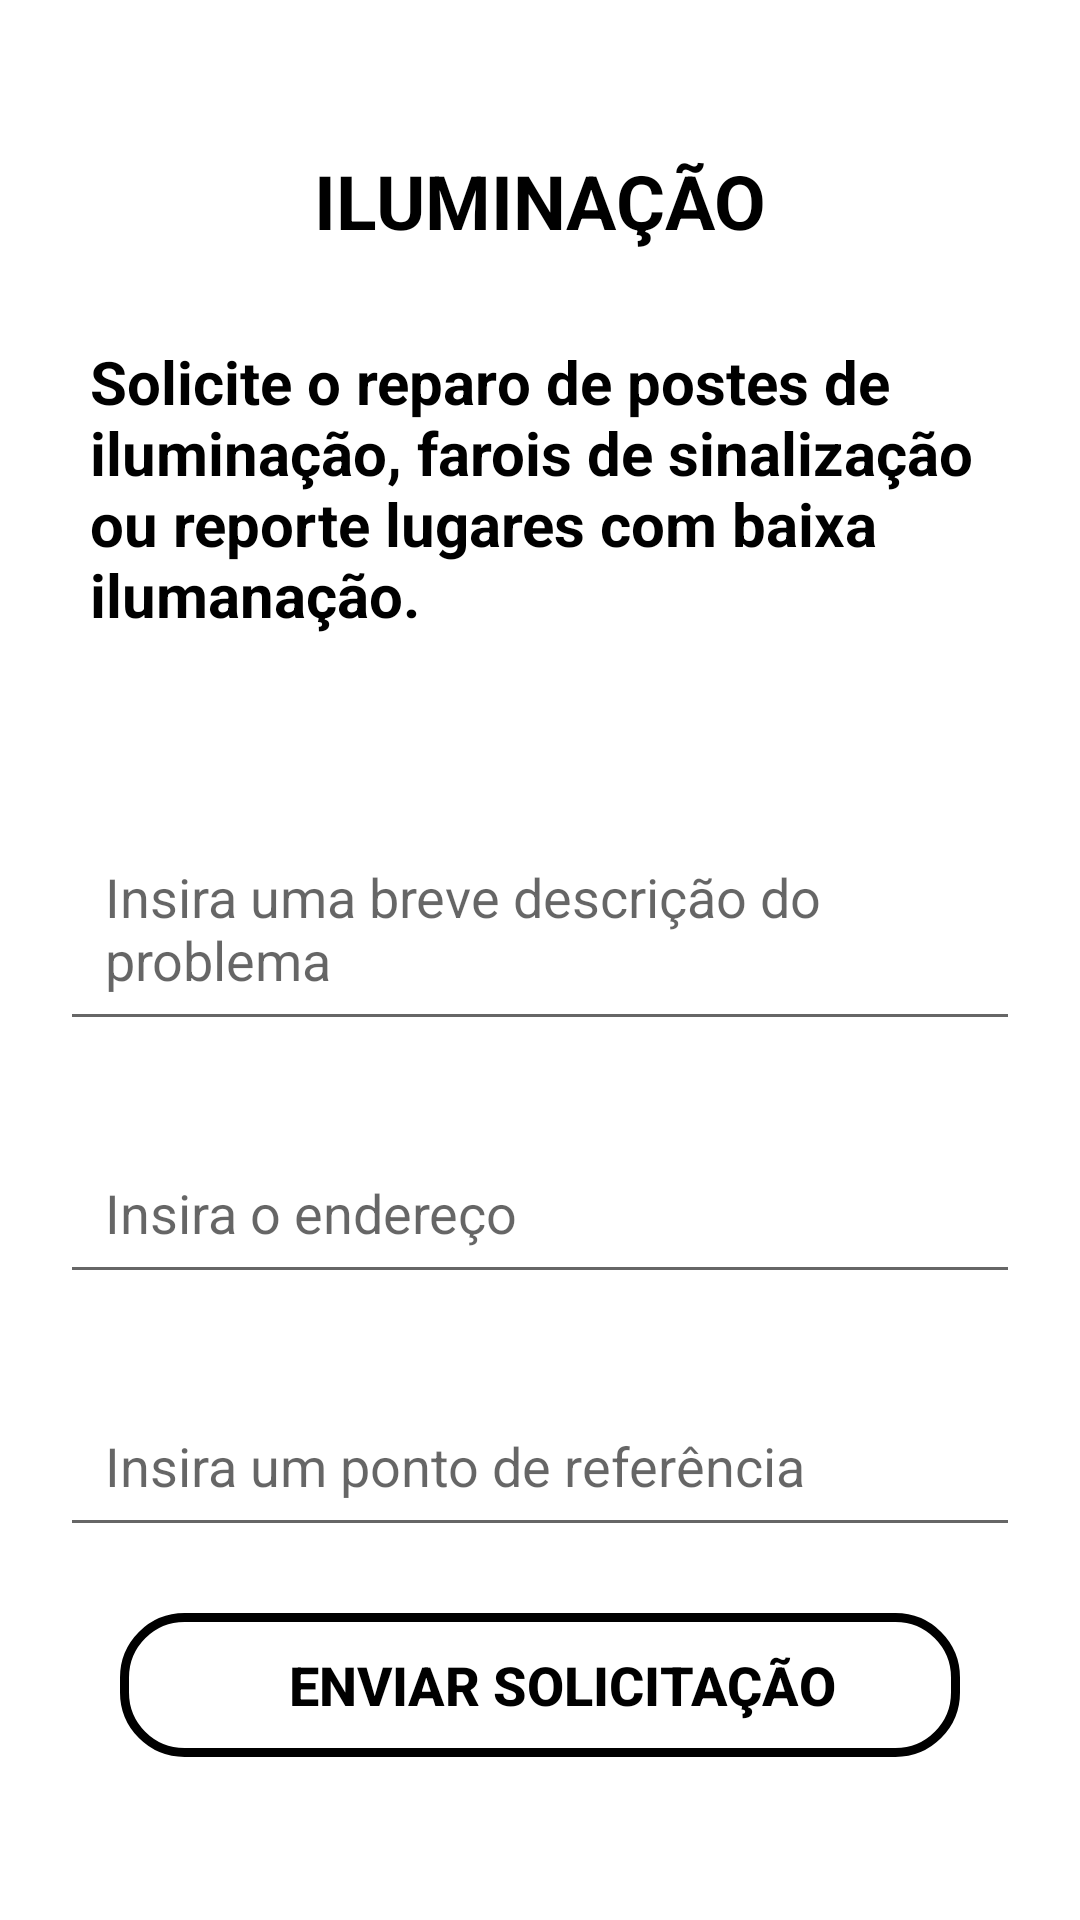

The Android layout XML behind this screen, and the referenced resources:
<!-- AndroidManifest.xml: application theme semBarra -->
<!-- res/layout/iluminacao_layout.xml -->
<?xml version="1.0" encoding="utf-8"?>
<LinearLayout xmlns:android="http://schemas.android.com/apk/res/android"
    xmlns:app="http://schemas.android.com/apk/res-auto"
    xmlns:tools="http://schemas.android.com/tools"
    android:layout_width="match_parent"
    android:layout_height="match_parent"
    android:orientation="vertical"
    tools:context=".IluminacaoActivity">

    <LinearLayout
        android:layout_width="match_parent"
        android:layout_height="match_parent"
        android:layout_margin="20dp"
        android:orientation="vertical">

        <TextView
            android:id="@+id/mProblema"
            android:layout_width="match_parent"
            android:layout_height="wrap_content"
            android:layout_marginTop="30dp"
            android:text="ILUMINAÇÃO"
            android:textAlignment="center"
            android:textColor="?android:textColorPrimary"
            android:textSize="25sp"
            android:textStyle="bold" />

        <TextView
            android:id="@+id/mDescricao"
            android:layout_width="300dp"
            android:layout_height="wrap_content"
            android:layout_gravity="center"
            android:layout_marginTop="30dp"
            android:text="Solicite o reparo de postes de iluminação, farois de sinalização ou reporte lugares com baixa ilumanação."
            android:textColor="?android:textColorPrimary"
            android:textSize="20sp"
            android:textStyle="bold" />


        <EditText
            android:id="@+id/txtDescricao"
            android:layout_width="match_parent"
            android:layout_height="wrap_content"
            android:layout_marginTop="60dp"
            android:hint="Insira uma breve descrição do problema"
            android:maxLength="100"
            android:padding="15dp"
            android:textColor="?android:textColorPrimary" />

        <EditText
            android:id="@+id/txtEndereco"
            android:layout_width="match_parent"
            android:layout_height="wrap_content"
            android:layout_marginTop="30dp"
            android:hint="Insira o endereço"
            android:maxLength="100"
            android:padding="15dp"
            android:textColor="?android:textColorPrimary" />

        <EditText
            android:id="@+id/txtReferencia"
            android:layout_width="match_parent"
            android:layout_height="wrap_content"
            android:layout_marginTop="30dp"
            android:hint="Insira um ponto de referência"
            android:maxLength="100"
            android:padding="15dp"
            android:textColor="?android:textColorPrimary" />

        <LinearLayout
            android:layout_width="match_parent"
            android:layout_height="wrap_content"
            android:layout_margin="20dp"
            android:layout_marginTop="2dp"
            android:orientation="horizontal">

            <Button
                android:id="@+id/btnSolicitar"
                android:layout_width="match_parent"
                android:layout_height="wrap_content"
                android:layout_marginTop="2dp"
                android:layout_weight="1"
                android:background="@drawable/borda"
                android:text="ENVIAR SOLICITAÇÃO"
                android:textColor="?android:textColorPrimary"
                android:textSize="18sp"
                android:textStyle="bold" />


        </LinearLayout>


    </LinearLayout>


</LinearLayout>
<!-- resources referenced by this layout -->
<resources>
  <!-- drawable borda (drawable) -->
  <?xml version="1.0" encoding="utf-8"?>
  <shape xmlns:android="http://schemas.android.com/apk/res/android">
  
      <stroke
          android:width="3dp"
          android:color="#000" />
      <corners
          android:radius="20dp" />
      <padding
          android:bottom="10dp"
          android:left="25dp"
          android:right="10dp"
          android:top="10dp" />
  
  </shape>
  <style name="semBarra" parent="Theme.MaterialComponents.DayNight.NoActionBar">
          
          <item name="colorPrimary">#0AD1B2</item>
          <item name="colorPrimaryVariant">#FF018786</item>
          <item name="colorOnPrimary">@color/white</item>
          <item name="android:textColorPrimary">@color/black</item>
          <item name="color">#dedede</item>
          
          <item name="colorSecondary">#314DC8</item>
          <item name="colorSecondaryVariant">#172A7D</item>
          <item name="colorOnSecondary">#919191</item>
          
          <item name="android:statusBarColor">?attr/colorPrimaryVariant</item>
          
      </style>
  <color name="white">#fff</color>
  <color name="black">#FF000000</color>
</resources>
